Labelled photos from "color_detector", an image-classification folder in paanajot/goldbox. The possible labels are: green, green inputs, purple, purple inputs, red, red inputs.

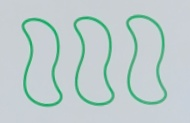
Label: green

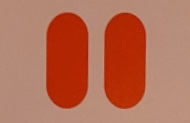
Label: red

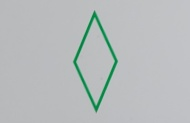
Label: green

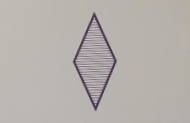
Label: purple

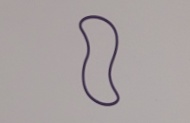
Label: purple

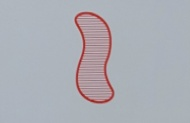
Label: red
